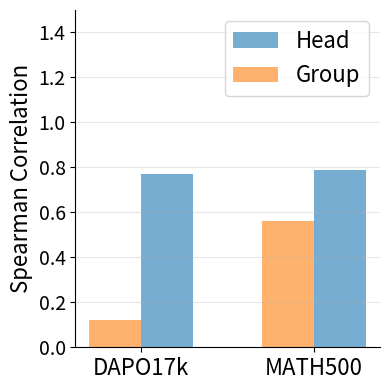

This figure's Python source:
import matplotlib.pyplot as plt
import numpy as np

datasets = ["DAPO17k", "MATH500"]
trace = [0.1232, 0.5607]
head  = [0.7700, 0.7880]

# x = np.arange(len(datasets))
x = np.array([0.3, 0.7])
w = 0.12  # thinner bars

fig, ax = plt.subplots(figsize=(4, 4))

# blue = "tab:blue"
# orange = "tab:orange"

bars_head  = ax.bar(x + w/2, head,  width=w, label="Head",  alpha=0.6)
bars_trace = ax.bar(x - w/2, trace, width=w, label="Group", alpha=0.6)

# ax.set_title("Spearman Correlation (Spearmanr)")
# ax.set_xlabel("Dataset")
ax.set_ylabel("Spearman Correlation", fontsize=16)
ax.set_xticks(x)
ax.set_xticklabels(datasets, fontsize=16)
ax.set_ylim(0, 1.5)
ax.grid(True, axis="y", alpha=0.3)
ax.legend(fontsize=16)
plt.yticks(fontsize=14)

# Clean up spines a bit (similar "simple" look)
ax.spines["top"].set_visible(False)
ax.spines["right"].set_visible(False)

# Value labels
def label_bars(bars):
    for b in bars:
        h = b.get_height()
        ax.text(b.get_x() + b.get_width()/2, h + 0.02, f"{h:.4f}",
                ha="center", va="bottom", fontsize=10)

# label_bars(bars_trace)
# label_bars(bars_head)

plt.tight_layout()
# plt.show()
plt.savefig("dapo17k_math500_spearmanr_probe_conf.png", dpi=300)
